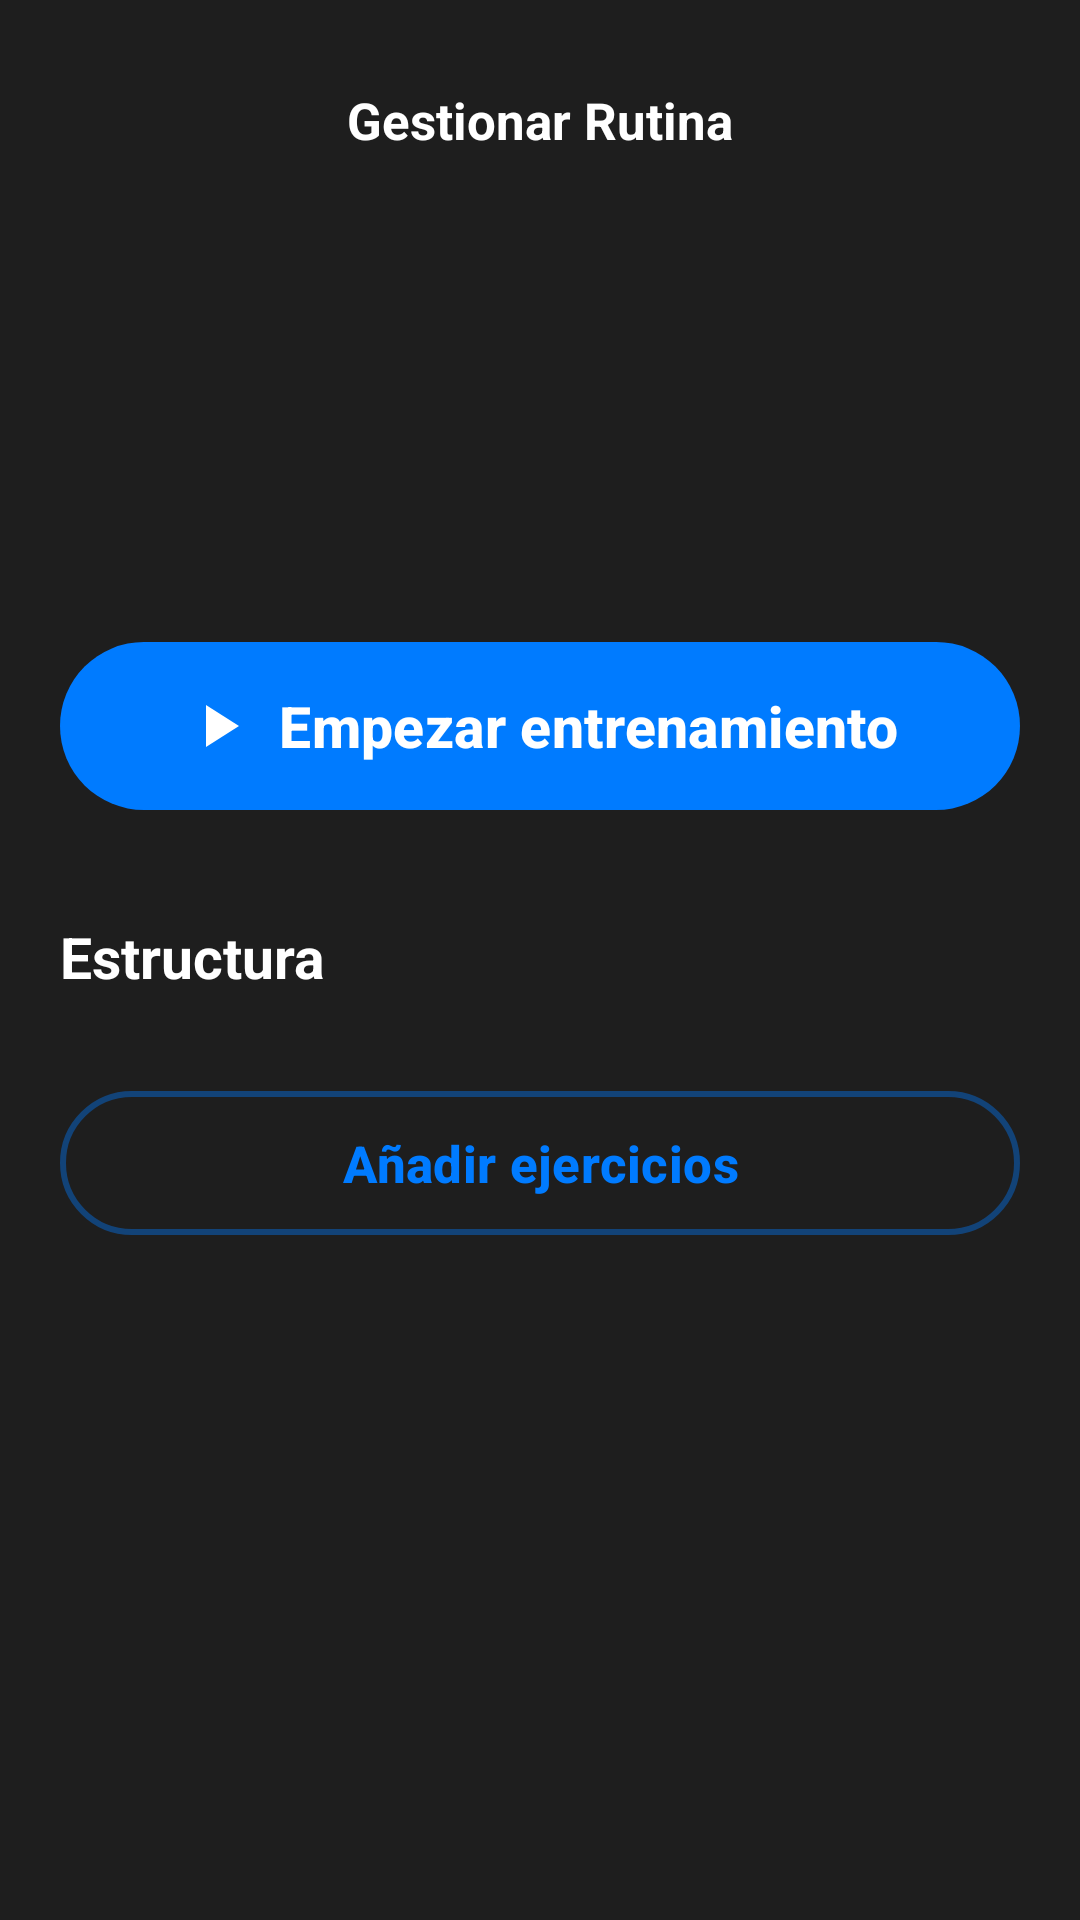

This screen was rendered from an Android layout file. Write that file and the resources it references.
<!-- AndroidManifest.xml: application theme Theme.Fortium -->
<!-- res/layout/activity_rutina_detalle.xml -->
<?xml version="1.0" encoding="utf-8"?>
<androidx.constraintlayout.widget.ConstraintLayout
    xmlns:android="http://schemas.android.com/apk/res/android"
    xmlns:app="http://schemas.android.com/apk/res-auto"
    xmlns:tools="http://schemas.android.com/tools"
    android:layout_width="match_parent"
    android:id="@+id/main"
    android:layout_height="match_parent"
    android:background="@color/gray_800">

    <RelativeLayout
        android:id="@+id/topBar"
        android:layout_width="match_parent"
        android:layout_height="wrap_content"
        android:padding="20dp"
        app:layout_constraintTop_toTopOf="parent">

        <ImageButton
            android:id="@+id/btnBack"
            android:layout_width="40dp"
            android:layout_height="40dp"
            android:layout_alignParentStart="true"
            android:layout_centerVertical="true"
            android:background="?attr/selectableItemBackgroundBorderless"
            android:src="@drawable/ic_arrow_left"
            app:tint="@color/white" />

        <TextView
            android:layout_width="wrap_content"
            android:layout_height="wrap_content"
            android:layout_centerInParent="true"
            android:text="@string/rutinaDetalle_tv_gestionar"
            android:textColor="@color/white"
            android:textSize="17sp"
            android:textStyle="bold" />
    </RelativeLayout>

    <androidx.core.widget.NestedScrollView
        android:layout_width="match_parent"
        android:layout_height="0dp"
        android:clipToPadding="false"
        android:paddingBottom="80dp"
        app:layout_constraintBottom_toBottomOf="parent"
        app:layout_constraintTop_toBottomOf="@id/topBar">

        <LinearLayout
            android:layout_width="match_parent"
            android:layout_height="wrap_content"
            android:orientation="vertical"
            android:paddingHorizontal="20dp">

            <TextView
                android:id="@+id/tvRoutineName"
                android:layout_width="match_parent"
                android:layout_height="wrap_content"
                android:textColor="@color/white"
                android:textSize="34sp"
                android:textStyle="bold"
                tools:text="Dia de pierna" />

            <TextView
                android:id="@+id/tvRoutineDesc"
                android:layout_width="match_parent"
                android:layout_height="wrap_content"
                android:layout_marginTop="8dp"
                android:textColor="@color/gray_400"
                android:textSize="15sp"
                tools:text="Rutina enfocada en el desarrollo de cuádriceps y femorales." />

            <TextView
                android:id="@+id/tvRoutineDate"
                android:layout_width="match_parent"
                android:layout_height="wrap_content"
                android:layout_marginTop="4dp"
                android:textColor="@color/white_66"
                android:textSize="12sp"
                tools:text="Creada: 2023-11-11" />

            <LinearLayout
                android:layout_width="match_parent"
                android:layout_height="wrap_content"
                android:layout_marginTop="12dp"
                android:orientation="horizontal">
            </LinearLayout>

            <com.google.android.material.button.MaterialButton
                android:id="@+id/btnStartWorkout"
                android:layout_width="match_parent"
                android:layout_height="64dp"
                android:layout_marginTop="24dp"
                android:text="@string/main_boton_texto_empezar_ejercicio"
                android:textAllCaps="false"
                android:textSize="19sp"
                android:textStyle="bold"
                app:backgroundTint="@color/blue_400"
                app:cornerRadius="28dp"
                app:icon="@drawable/ic_play"
                app:iconGravity="textStart"
                app:iconSize="24dp"
                app:iconTint="@color/white" />

            <RelativeLayout
                android:layout_width="match_parent"
                android:layout_height="wrap_content"
                android:layout_marginTop="32dp"
                android:layout_marginBottom="12dp">

                <TextView
                    android:layout_width="wrap_content"
                    android:layout_height="wrap_content"
                    android:text="@string/rutinaDetalle_tv_estructura"
                    android:textColor="@color/white"
                    android:textSize="19sp"
                    android:textStyle="bold" />
            </RelativeLayout>

            <androidx.recyclerview.widget.RecyclerView
                android:id="@+id/rvEjerciciosRutina"
                android:layout_width="match_parent"
                android:layout_height="wrap_content"
                android:nestedScrollingEnabled="false"
                tools:itemCount="3"
                tools:listitem="@layout/item_rutina_ejercicio" />

            <com.google.android.material.button.MaterialButton
                android:id="@+id/btnAddEjercicio"
                style="@style/Widget.Material3.Button.OutlinedButton"
                android:layout_width="match_parent"
                android:layout_height="56dp"
                android:layout_marginTop="16dp"
                android:text="@string/rutinaDetalle_boton_tv_add"
                android:textAllCaps="false"
                android:textColor="@color/blue_400"
                android:textSize="17sp"
                android:textStyle="bold"
                app:cornerRadius="28dp"
                app:icon="@drawable/ic_plus"
                app:iconGravity="textStart"
                app:iconTint="@color/blue_400"
                app:strokeColor="@color/blue_400_alpha_40"
                app:strokeWidth="2dp" />

        </LinearLayout>
    </androidx.core.widget.NestedScrollView>

</androidx.constraintlayout.widget.ConstraintLayout>
<!-- res/layout/item_rutina_ejercicio.xml (included above) -->
<?xml version="1.0" encoding="utf-8"?>
<com.google.android.material.card.MaterialCardView
    xmlns:android="http://schemas.android.com/apk/res/android"
    xmlns:app="http://schemas.android.com/apk/res-auto"
    xmlns:tools="http://schemas.android.com/tools"
    android:layout_width="match_parent"
    android:layout_height="wrap_content"
    android:layout_marginBottom="12dp"
    app:cardBackgroundColor="@color/gray_850"
    app:cardCornerRadius="24dp"
    app:cardElevation="0dp"
    app:strokeColor="@color/white_alpha_10"
    app:strokeWidth="1dp">

    <androidx.constraintlayout.widget.ConstraintLayout
        android:layout_width="match_parent"
        android:layout_height="wrap_content"
        android:padding="12dp">

        <com.google.android.material.imageview.ShapeableImageView
            android:id="@+id/ivExerciseImage"
            android:layout_width="64dp"
            android:layout_height="64dp"
            android:scaleType="centerCrop"
            android:background="#1E1E1E"
            app:layout_constraintBottom_toBottomOf="parent"
            app:layout_constraintStart_toStartOf="parent"
            app:layout_constraintTop_toTopOf="parent"
            app:shapeAppearanceOverlay="@style/ShapeAppearance.Material3.Corner.Medium"
            tools:srcCompat="@tools:sample/backgrounds/scenic" />

        <LinearLayout
            android:layout_width="0dp"
            android:layout_height="wrap_content"
            android:layout_marginStart="16dp"
            android:layout_marginEnd="8dp"
            android:orientation="vertical"
            app:layout_constraintBottom_toBottomOf="parent"
            app:layout_constraintEnd_toStartOf="@+id/btnDeleteExercise"
            app:layout_constraintStart_toEndOf="@id/ivExerciseImage"
            app:layout_constraintTop_toTopOf="parent">

            <TextView
                android:id="@+id/tvExerciseName"
                android:layout_width="wrap_content"
                android:layout_height="wrap_content"
                android:ellipsize="end"
                android:maxLines="1"
                android:textColor="@color/white"
                android:textSize="17sp"
                android:textStyle="bold"
                tools:text="Barbell Squat" />

            <LinearLayout
                android:layout_width="wrap_content"
                android:layout_height="wrap_content"
                android:layout_marginTop="6dp"
                android:gravity="center_vertical"
                android:orientation="horizontal">

                <TextView
                    android:id="@+id/tvSetsCount"
                    android:layout_width="wrap_content"
                    android:layout_height="wrap_content"
                    android:background="@drawable/bg_chip_blue_translucent"
                    android:paddingHorizontal="8dp"
                    android:paddingVertical="2dp"
                    android:textColor="@color/blue_400"
                    android:textSize="12sp"
                    android:textStyle="bold"
                    tools:text="4 Sets" />

                <TextView
                    android:id="@+id/tvRepsCount"
                    android:layout_width="wrap_content"
                    android:layout_height="wrap_content"
                    android:background="@drawable/bg_chip_blue_translucent"
                    android:paddingHorizontal="8dp"
                    android:paddingVertical="2dp"
                    android:textColor="@color/blue_400"
                    android:textSize="12sp"
                    android:textStyle="bold"
                    tools:text="10 reps" />
            </LinearLayout>
        </LinearLayout>

        <ImageButton
            android:id="@+id/btnDeleteExercise"
            android:layout_width="40dp"
            android:layout_height="40dp"
            android:background="?attr/selectableItemBackgroundBorderless"
            android:src="@drawable/ic_close"
            app:layout_constraintBottom_toBottomOf="parent"
            app:layout_constraintEnd_toEndOf="parent"
            app:layout_constraintTop_toTopOf="parent"
            app:tint="@color/white_66" />

    </androidx.constraintlayout.widget.ConstraintLayout>
</com.google.android.material.card.MaterialCardView>
<!-- resources referenced by this layout -->
<resources>
  <color name="blue_400">#007BFF</color>
  <color name="blue_400_alpha_40">#66007BFF</color>
  <color name="gray_400">#9CA3AF</color>
  <color name="gray_800">#1E1E1E</color>
  <color name="gray_850">#2C2C2E</color>
  <color name="white">#FFFFFF</color>
  <color name="white_66">#66FFFFFF</color>
  <color name="white_alpha_10">#1AFFFFFF</color>
  <!-- drawable bg_chip_blue_translucent (drawable) -->
  <?xml version="1.0" encoding="utf-8"?>
  <shape xmlns:android="http://schemas.android.com/apk/res/android">
      <solid android:color="@color/blue_500_alpha_10" />
      <corners android:radius="100dp" />
      <stroke
          android:width="1dp"
          android:color="@color/blue_900_alpha33" />
  </shape>
  <!-- drawable ic_play (drawable) -->
  <vector xmlns:android="http://schemas.android.com/apk/res/android" android:height="24dp" android:tint="#007BFF" android:viewportHeight="24" android:viewportWidth="24" android:width="24dp">
        
      <path android:fillColor="@android:color/white" android:pathData="M8,5v14l11,-7z"/>
      
  </vector>
  <string name="main_boton_texto_empezar_ejercicio">Empezar entrenamiento</string>
  <string name="rutinaDetalle_boton_tv_add">Añadir ejercicios</string>
  <string name="rutinaDetalle_tv_estructura">Estructura</string>
  <string name="rutinaDetalle_tv_gestionar">Gestionar Rutina</string>
  <style name="Theme.Fortium" parent="Base.Theme.Fortium" />
  <color name="blue_500_alpha_10">#1A007BFF</color>
  <color name="blue_900_alpha33">#33007BFF</color>
  <style name="Base.Theme.Fortium" parent="Theme.Material3.DayNight.NoActionBar">
          
          
      </style>
</resources>
